Run: headless pygame with SDL's dummy video driver; simulated clock (each Clock.tick advances the game by its frame time, no real sleeping); random seed 0; keys injected as events and as key.get_pressed() state; no mouse input.
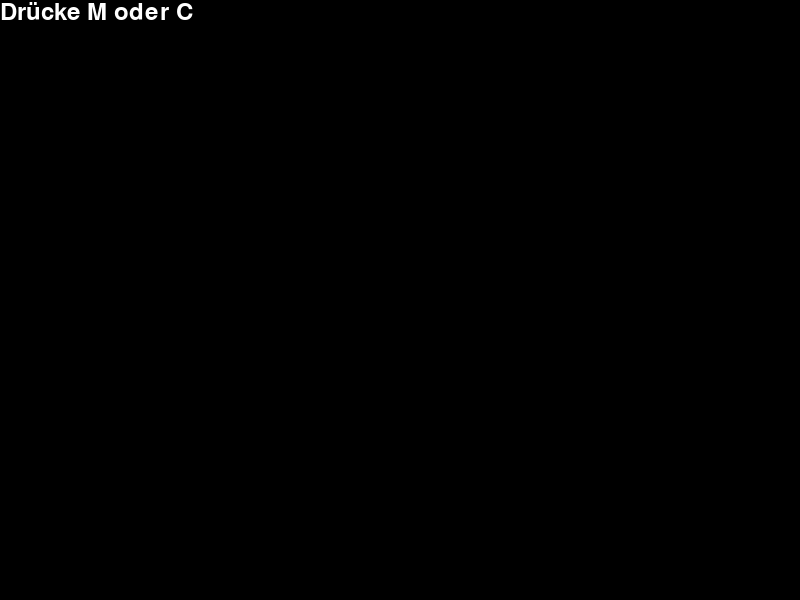
Frame 1 of 4 · flips 1–60 · no input
Frame 2 of 4 · flips 61–180 · tapped SPACE, RETURN · held RIGHT (→), D · screen unchanged from frame 1, image omitted
Frame 3 of 4 · flips 181–300 · held DOWN (↓), S · screen unchanged from frame 2, image omitted
Frame 4 of 4 · flips 301–420 · held LEFT (←), A, UP (↑), W · screen unchanged from frame 3, image omitted

The pygame program that drew these frames:

import pygame

# Pygame initialisieren
pygame.init()

# Fenster erstellen
screen = pygame.display.set_mode((800, 600))

# Schriftart definieren
font = pygame.font.SysFont(None, 36)

# Starttext
current_text = "Drücke M oder C"

# Text rendern Funktion
def render_text(text):
    return font.render(text, True, (255, 255, 255))  # Weißer Text

# Spiel-Schleife
running = True
while running:
    for event in pygame.event.get():
        if event.type == pygame.QUIT:
            running = False
        elif event.type == pygame.KEYDOWN:
            if event.key == pygame.K_m:
                current_text = "Map"
            elif event.key == pygame.K_c:
                current_text = "Connect"

    # Hintergrundfarbe
    screen.fill((0, 0, 0))  # Schwarzer Hintergrund

    # Text rendern und zeichnen
    text_surface = render_text(current_text)
    screen.blit(text_surface, (0, 0))

    # Display aktualisieren
    pygame.display.flip()

# Pygame beenden
pygame.quit()
